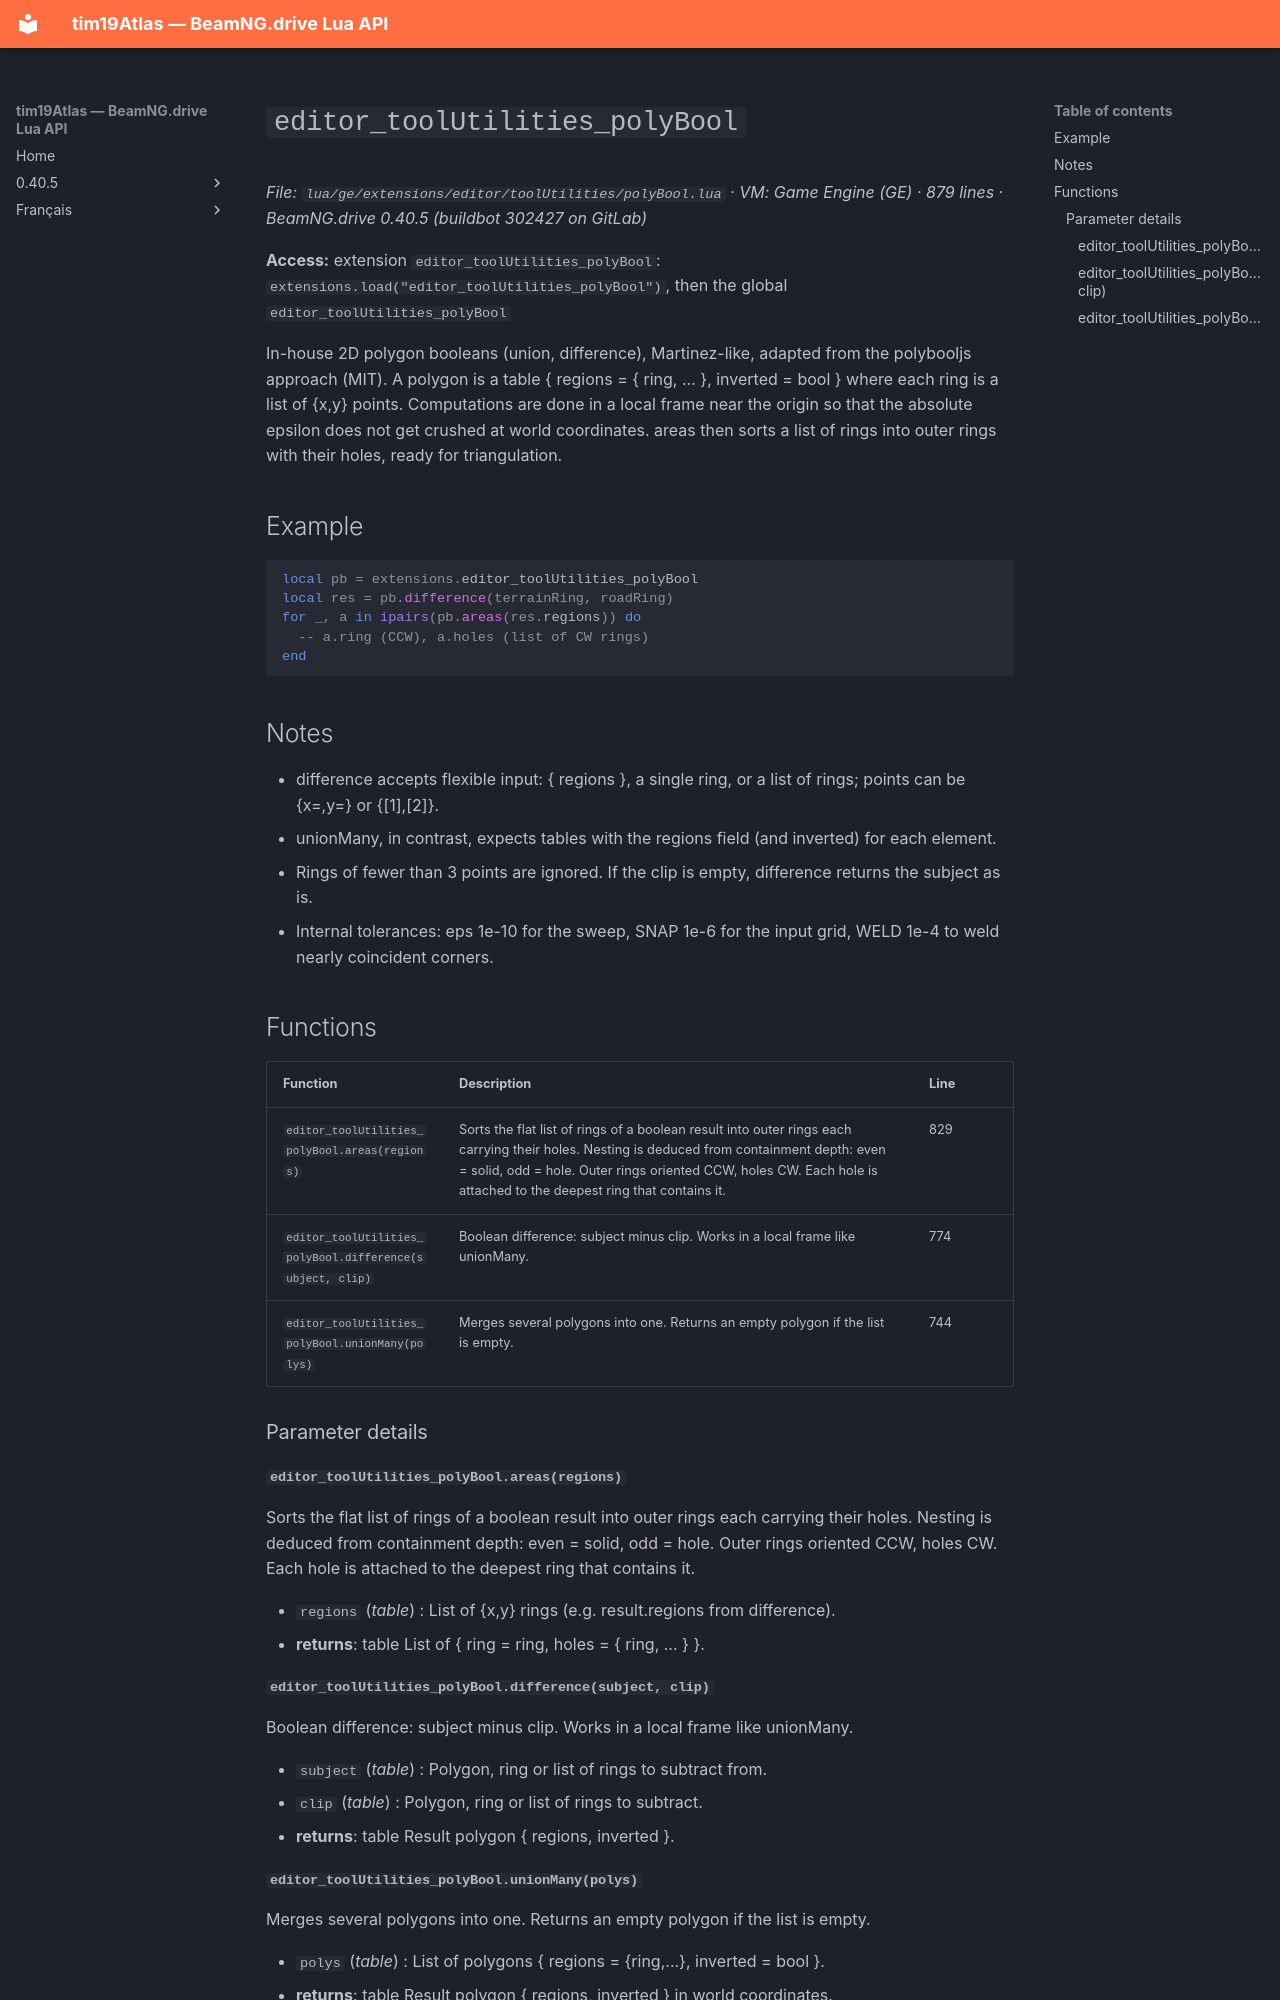

repository: Tim0219800/beamng-lua-atlas · page: 0.40.5/ge/extensions/editor/toolUtilities/polyBool.html · generator: mkdocs

# `editor_toolUtilities_polyBool`

*File: `lua/ge/extensions/editor/toolUtilities/polyBool.lua` · VM: Game Engine (GE) · 879 lines · BeamNG.drive 0.40.5 (buildbot 302427 on GitLab)*

**Access:** extension `editor_toolUtilities_polyBool`: `extensions.load("editor_toolUtilities_polyBool")`, then the global `editor_toolUtilities_polyBool`

In-house 2D polygon booleans (union, difference), Martinez-like, adapted from the polybooljs approach (MIT). A polygon is a table { regions = { ring, ... }, inverted = bool } where each ring is a list of {x,y} points. Computations are done in a local frame near the origin so that the absolute epsilon does not get crushed at world coordinates. areas then sorts a list of rings into outer rings with their holes, ready for triangulation.

## Example

```lua
local pb = extensions.editor_toolUtilities_polyBool
local res = pb.difference(terrainRing, roadRing)
for _, a in ipairs(pb.areas(res.regions)) do
  -- a.ring (CCW), a.holes (list of CW rings)
end
```

## Notes

- difference accepts flexible input: { regions }, a single ring, or a list of rings; points can be {x=,y=} or {[1],[2]}.
- unionMany, in contrast, expects tables with the regions field (and inverted) for each element.
- Rings of fewer than 3 points are ignored. If the clip is empty, difference returns the subject as is.
- Internal tolerances: eps 1e-10 for the sweep, SNAP 1e-6 for the input grid, WELD 1e-4 to weld nearly coincident corners.

## Functions

| Function | Description | Line |
|---|---|---|
| `editor_toolUtilities_polyBool.areas(regions)` | Sorts the flat list of rings of a boolean result into outer rings each carrying their holes. Nesting is deduced from containment depth: even = solid, odd = hole. Outer rings oriented CCW, holes CW. Each hole is attached to the deepest ring that contains it. | 829 |
| `editor_toolUtilities_polyBool.difference(subject, clip)` | Boolean difference: subject minus clip. Works in a local frame like unionMany. | 774 |
| `editor_toolUtilities_polyBool.unionMany(polys)` | Merges several polygons into one. Returns an empty polygon if the list is empty. | 744 |

### Parameter details

#### `editor_toolUtilities_polyBool.areas(regions)`

Sorts the flat list of rings of a boolean result into outer rings each carrying their holes. Nesting is deduced from containment depth: even = solid, odd = hole. Outer rings oriented CCW, holes CW. Each hole is attached to the deepest ring that contains it.

- `regions` (*table*) : List of {x,y} rings (e.g. result.regions from difference).
- **returns**: table List of { ring = ring, holes = { ring, ... } }.

#### `editor_toolUtilities_polyBool.difference(subject, clip)`

Boolean difference: subject minus clip. Works in a local frame like unionMany.

- `subject` (*table*) : Polygon, ring or list of rings to subtract from.
- `clip` (*table*) : Polygon, ring or list of rings to subtract.
- **returns**: table Result polygon { regions, inverted }.
